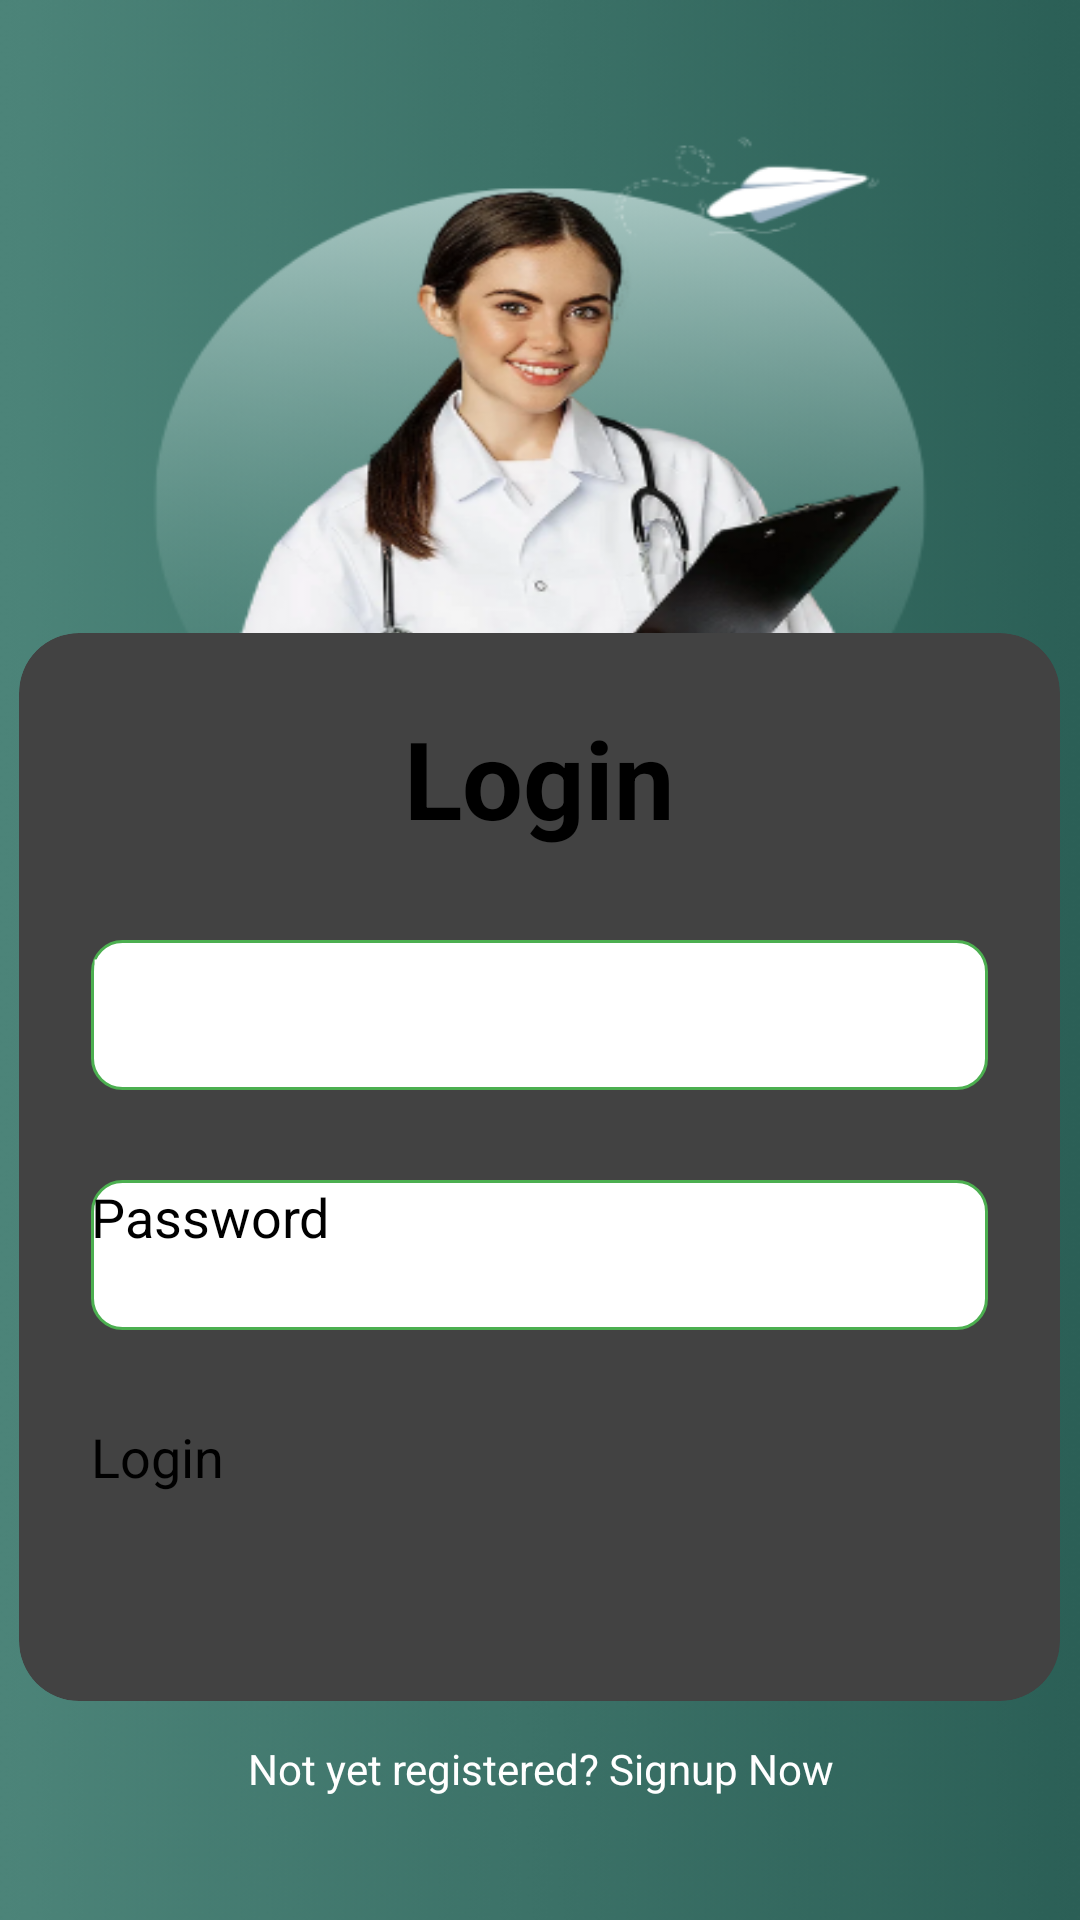

This screen was rendered from an Android layout file. Write that file and the resources it references.
<!-- AndroidManifest.xml: application theme Theme.BMICal -->
<!-- res/layout/log.xml -->
<?xml version="1.0" encoding="utf-8"?>
<LinearLayout
    xmlns:android="http://schemas.android.com/apk/res/android"
    xmlns:app="http://schemas.android.com/apk/res-auto"
    xmlns:tools="http://schemas.android.com/tools"
    xmlns:card_view="http://schemas.android.com/apk/res-auto"
    android:layout_width="match_parent"
    android:layout_height="match_parent"
    android:orientation="vertical"
    android:gravity="center"
    android:background="@drawable/log"
    tools:context=".LogActivity">

    <LinearLayout
        android:layout_width="match_parent"
        android:layout_height="0dp"
        android:layout_weight="1"/>

    <androidx.cardview.widget.CardView
        android:layout_width="wrap_content"
        android:layout_height="wrap_content"
        android:layout_margin="5dp"
        app:cardCornerRadius="20dp"
        app:cardElevation="20dp"
        android:background="@drawable/custom_edittext"
        >

        <LinearLayout
            android:layout_width="347dp"
            android:layout_height="356dp"
            android:orientation="vertical"
            android:padding="24dp">

            <TextView
                android:id="@+id/loginText"
                android:layout_width="match_parent"
                android:layout_height="wrap_content"
                android:text="Login"
                android:textAlignment="center"
                android:textColor="@color/black"
                android:textSize="36sp"
                android:textStyle="bold"
                tools:ignore="HardcodedText" />

            <EditText
                android:id="@+id/username"
                android:layout_width="match_parent"
                android:layout_height="50dp"
                android:layout_marginTop="30dp"
                android:background="@drawable/edit_text_background"
                android:hint="Username"
                android:textColor="@color/white"
                android:textColorHighlight="@color/cardview_dark_background"
                android:textSize="18sp" />

            <EditText
                android:id="@+id/password"
                android:layout_width="match_parent"
                android:layout_height="50dp"
                android:layout_marginTop="30dp"
                android:background="@drawable/edit_text_background"
                android:hint="Password"
                android:textColor="@color/black"
                android:textColorHighlight="@color/cardview_dark_background"
                android:textSize="18sp" />

            <Button
                android:id="@+id/loginButton"
                android:layout_width="match_parent"
                android:layout_height="60dp"
                android:layout_marginTop="30dp"
                android:text="Login"
                android:textSize="18sp"
                app:cornerRadius="15dp"
                tools:ignore="HardcodedText" />
        </LinearLayout>
    </androidx.cardview.widget.CardView>

    <TextView
        android:id="@+id/signuptext"
        android:layout_width="wrap_content"
        android:layout_height="wrap_content"
        android:layout_marginBottom="20dp"
        android:clickable="true"
        android:focusable="true"
        android:minHeight="48dp"
        android:padding="8dp"
        android:text="Not yet registered? Signup Now"
        android:textAlignment="center"
        android:textColor="@color/white"
        android:textSize="14sp" />

</LinearLayout>
<!-- resources referenced by this layout -->
<resources>
  <color name="black">#FF000000</color>
  <color name="white">#FFFFFFFF</color>
  <!-- drawable custom_edittext (drawable) -->
  <?xml version="1.0" encoding="utf-8"?>
  <shape xmlns:android="http://schemas.android.com/apk/res/android"
      android:shape="rectangle">
  
      <stroke
          android:width="3dp"
          android:color="@color/seablue"/>
      <corners
          android:radius="20dp"/>
  
  
  </shape>
  <!-- drawable edit_text_background (drawable) -->
  <?xml version="1.0" encoding="utf-8"?>
  <shape xmlns:android="http://schemas.android.com/apk/res/android"
      android:shape="rectangle">
  
      <corners android:radius="10dp"/>
      <solid android:color="@color/white"/>
      <stroke android:width="1dp" android:color="@color/green"/>
  
  </shape>
  <!-- drawable log: png bitmap (drawable, 120905 bytes) -->
  <color name="seablue">#33FFE4</color>
  <color name="green">#4CAF50</color>
</resources>
